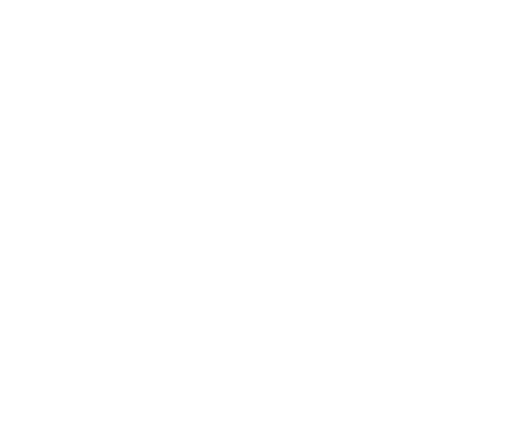
t = 0.00 s
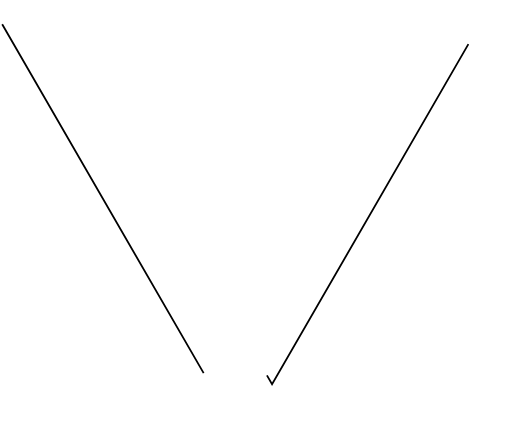
t = 0.60 s
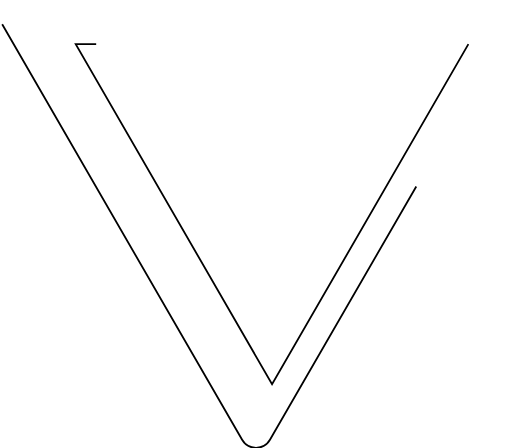
t = 1.20 s
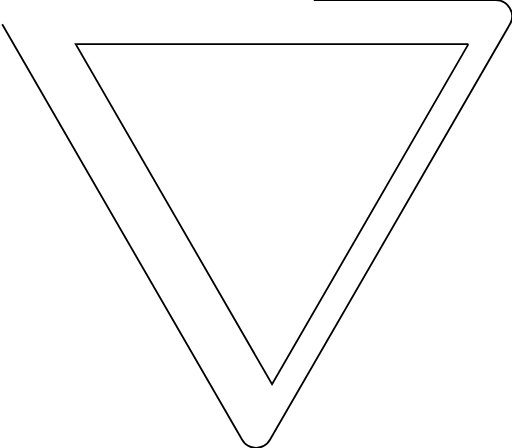
t = 1.80 s
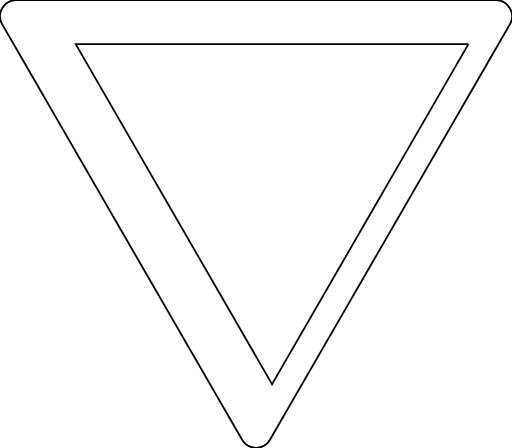
t = 2.40 s
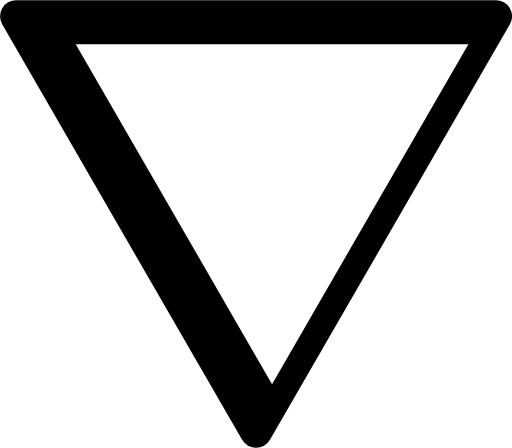
t = 3.00 s

The animated SVG that drew these frames (rendered in a browser with its animation timeline set to each time). Animation: 1 CSS @keyframes rule; one cycle of 3.00 s.


<svg id="water" xmlns="http://www.w3.org/2000/svg" viewBox="0 0 285.93 250">
  <title>Water symbol</title>
  <defs>
    <style>
      path {
        animation: draw 3s linear forwards;
        stroke: black;
        stroke-dasharray: 900;
      }

      @keyframes draw {
        0% {
          stroke-dashoffset: 900;
          fill-opacity: 0;
        }
        80% {
          stroke-dashoffset: 0;
          stroke-opacity: 1;
          fill-opacity: 0;
        }
        100% {
          stroke-opacity: 0;
          fill-opacity: 1;
        }
      }
    </style>
  </defs>
  <path d="M1.22,13.46l134,232.06a9,9,0,0,0,15.54,0l134-232.06A9,9,0,0,0,276.94,0H9A9,9,0,0,0,1.22,13.46ZM261.58,24.56,151.93,214.47,42.29,24.56Z" />
</svg>
